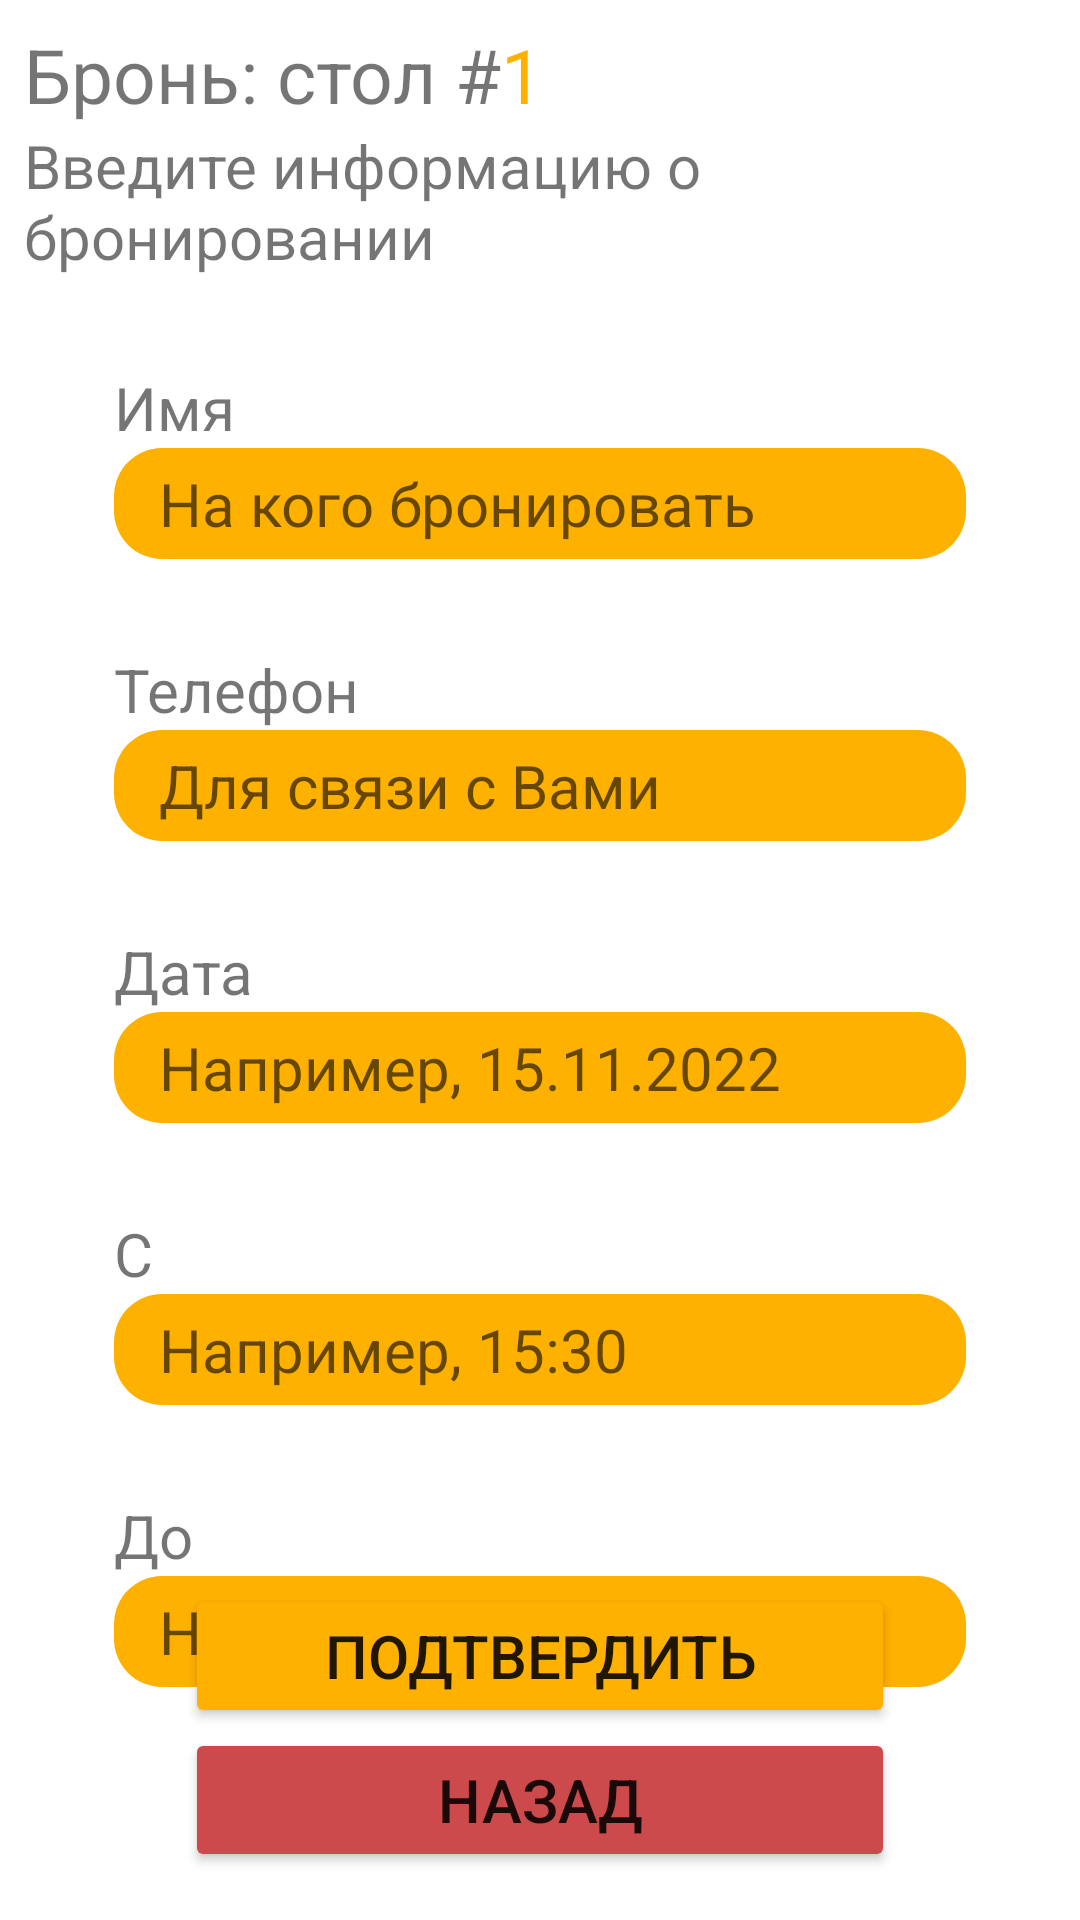

Reconstruct the res/layout file that produces this screen, plus the resources it refers to.
<!-- AndroidManifest.xml: application theme Theme.FoodrApp -->
<!-- res/layout/fragment_new_booking.xml -->
<?xml version="1.0" encoding="utf-8"?>
<androidx.constraintlayout.widget.ConstraintLayout xmlns:android="http://schemas.android.com/apk/res/android"
    xmlns:app="http://schemas.android.com/apk/res-auto"
    xmlns:tools="http://schemas.android.com/tools"
    android:layout_width="match_parent"
    android:layout_height="match_parent"
    android:padding="8sp"
    tools:context=".views.fragments.bookings.NewBookingFragment">

    <TextView
        android:id="@+id/bookingLabel"
        android:layout_width="wrap_content"
        android:layout_height="wrap_content"
        android:textSize="25sp"
        android:text="Бронь: стол #"
        app:layout_constraintStart_toStartOf="parent"
        app:layout_constraintTop_toTopOf="parent" />

    <TextView
        android:id="@+id/new_booking_table_number"
        android:layout_width="wrap_content"
        android:layout_height="wrap_content"
        android:textColor="@color/mainYellow"
        android:textSize="25sp"
        android:text="1"
        app:layout_constraintStart_toEndOf="@+id/bookingLabel"
        app:layout_constraintTop_toTopOf="parent" />

    <TextView
        android:id="@+id/enter_booking_info_label"
        android:layout_width="wrap_content"
        android:layout_height="wrap_content"
        android:textSize="20sp"
        android:text="Введите информацию о бронировании"
        app:layout_constraintStart_toStartOf="parent"
        app:layout_constraintTop_toBottomOf="@+id/bookingLabel" />

    <EditText
        android:id="@+id/new_booking_client_name"
        android:layout_width="wrap_content"
        android:layout_height="wrap_content"
        android:background="@drawable/rounded_text_view"
        android:ems="12"
        android:textSize="20sp"
        android:hint="На кого бронировать"
        android:inputType="textPersonName"
        app:layout_constraintEnd_toEndOf="parent"
        app:layout_constraintStart_toStartOf="parent"
        app:layout_constraintTop_toBottomOf="@+id/textView" />

    <EditText
        android:id="@+id/new_booking_client_phone"
        android:layout_width="wrap_content"
        android:layout_height="wrap_content"
        android:background="@drawable/rounded_text_view"
        android:ems="12"
        android:textSize="20sp"
        android:hint="Для связи с Вами"
        android:inputType="phone"
        app:layout_constraintEnd_toEndOf="parent"
        app:layout_constraintStart_toStartOf="parent"
        app:layout_constraintTop_toBottomOf="@+id/textView2" />

    <TextView
        android:id="@+id/enter_booking_date_label"
        android:layout_width="wrap_content"
        android:layout_height="wrap_content"
        android:textSize="20sp"
        android:layout_marginTop="30sp"
        android:text="Дата"
        app:layout_constraintStart_toStartOf="@id/new_booking_date"
        app:layout_constraintTop_toBottomOf="@+id/new_booking_client_phone" />

    <EditText
        android:id="@+id/new_booking_date"
        android:layout_width="wrap_content"
        android:layout_height="wrap_content"
        android:background="@drawable/rounded_text_view"
        android:ems="12"
        android:textSize="20sp"
        android:hint="Например, 15.11.2022"
        android:inputType="text"
        app:layout_constraintEnd_toEndOf="parent"
        app:layout_constraintStart_toStartOf="parent"
        app:layout_constraintTop_toBottomOf="@+id/enter_booking_date_label" />

    <EditText
        android:id="@+id/new_booking_time_start"
        android:layout_width="wrap_content"
        android:layout_height="wrap_content"
        android:background="@drawable/rounded_text_view"
        android:ems="12"
        android:textSize="20sp"
        android:hint="Например, 15:30"
        android:inputType="text"
        app:layout_constraintEnd_toEndOf="parent"
        app:layout_constraintStart_toStartOf="parent"
        app:layout_constraintTop_toBottomOf="@+id/textView3" />

    <EditText
        android:id="@+id/new_booking_time_end"
        android:layout_width="wrap_content"
        android:layout_height="wrap_content"
        android:background="@drawable/rounded_text_view"
        android:textSize="20sp"
        android:ems="12"
        android:hint="Например, 15:60"
        android:inputType="text"
        app:layout_constraintEnd_toEndOf="parent"
        app:layout_constraintStart_toStartOf="parent"
        app:layout_constraintTop_toBottomOf="@+id/textView4" />

    <Button
        android:id="@+id/new_booking_confirm_button"
        android:layout_width="wrap_content"
        android:layout_height="wrap_content"
        android:backgroundTint="@color/mainYellow"
        android:textSize="20sp"
        android:text="Подтвердить"
        android:ems="10"
        app:layout_constraintBottom_toTopOf="@+id/cancel_new_booking_button"
        app:layout_constraintEnd_toEndOf="parent"
        app:cornerRadius="16sp"
        app:layout_constraintStart_toStartOf="parent" />

    <Button
        android:id="@+id/cancel_new_booking_button"
        android:layout_width="wrap_content"
        android:layout_height="wrap_content"
        android:textSize="20sp"
        android:layout_marginBottom="8dp"
        android:ems="10"
        app:cornerRadius="16sp"
        android:text="Назад"
        app:backgroundTint="#CD4A4C"
        app:layout_constraintBottom_toBottomOf="parent"
        app:layout_constraintEnd_toEndOf="parent"
        app:layout_constraintStart_toStartOf="parent" />

    <TextView
        android:id="@+id/textView"
        android:layout_width="wrap_content"
        android:layout_height="wrap_content"
        android:textSize="20sp"
        android:layout_marginTop="30sp"
        android:text="Имя"
        app:layout_constraintStart_toStartOf="@id/new_booking_client_name"
        app:layout_constraintTop_toBottomOf="@+id/enter_booking_info_label" />

    <TextView
        android:id="@+id/textView2"
        android:layout_width="wrap_content"
        android:layout_height="wrap_content"
        android:textSize="20sp"
        android:layout_marginTop="30sp"
        android:text="Телефон"
        app:layout_constraintStart_toStartOf="@id/new_booking_client_phone"
        app:layout_constraintTop_toBottomOf="@+id/new_booking_client_name" />

    <TextView
        android:id="@+id/textView3"
        android:layout_width="wrap_content"
        android:layout_height="wrap_content"
        android:textSize="20sp"
        android:text="С"
        android:layout_marginTop="30sp"
        app:layout_constraintStart_toStartOf="@id/new_booking_time_start"
        app:layout_constraintTop_toBottomOf="@+id/new_booking_date" />

    <TextView
        android:id="@+id/textView4"
        android:layout_width="wrap_content"
        android:layout_height="wrap_content"
        android:textSize="20sp"
        android:text="До"
        android:layout_marginTop="30sp"
        app:layout_constraintStart_toStartOf="@id/new_booking_time_end"
        app:layout_constraintTop_toBottomOf="@+id/new_booking_time_start" />
</androidx.constraintlayout.widget.ConstraintLayout>
<!-- resources referenced by this layout -->
<resources>
  <color name="mainYellow">#FFB100</color>
  <!-- drawable rounded_text_view (drawable) -->
  <?xml version="1.0" encoding="utf-8"?>
  <shape xmlns:android="http://schemas.android.com/apk/res/android" >
      <solid android:color="@color/purple_500" />
  
      <padding
          android:left="15dp"
          android:right="5dp"
          android:bottom="5dp"
          android:top="5dp" />
  
      <corners android:radius="16sp" />
  </shape>
  <style name="Theme.FoodrApp" parent="Theme.MaterialComponents.DayNight.DarkActionBar">
          
          <item name="colorPrimary">@color/purple_500</item>
          <item name="colorPrimaryVariant">@color/purple_700</item>
          <item name="colorOnPrimary">@color/white</item>
          
          <item name="colorSecondary">@color/teal_200</item>
          <item name="colorSecondaryVariant">@color/teal_700</item>
          <item name="colorOnSecondary">@color/black</item>
          
          <item name="android:statusBarColor">?attr/colorPrimaryVariant</item>
          
      </style>
  <color name="purple_500">#FFB100</color>
  <color name="purple_700">#FFB100</color>
  <color name="white">#FFFFFFFF</color>
  <color name="teal_200">#FFB100</color>
  <color name="teal_700">#FFB100</color>
  <color name="black">#FF000000</color>
</resources>
